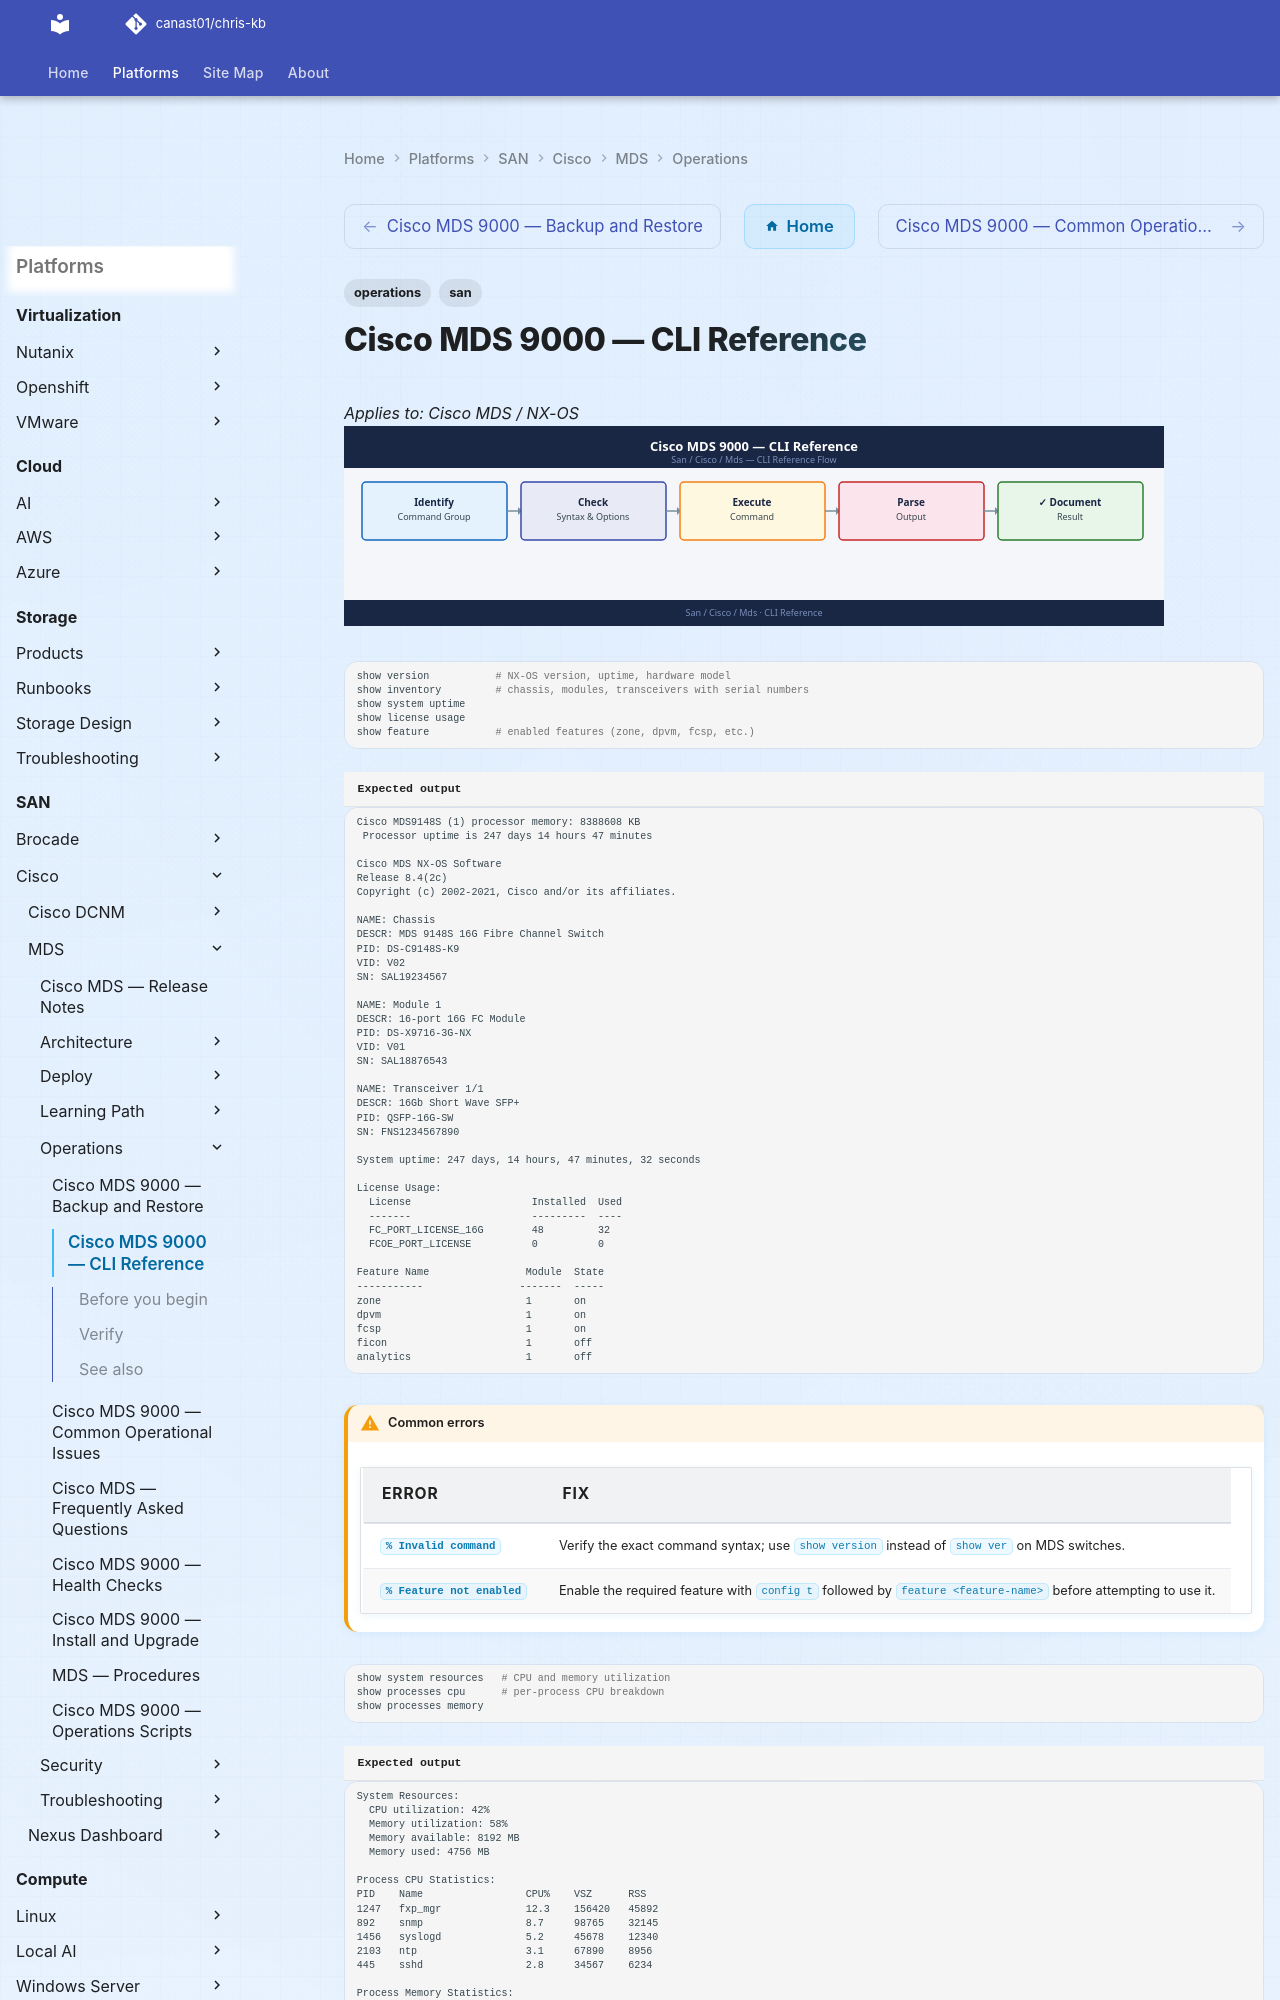

repository: canast01/chris-kb · page: san/cisco/mds/operations/cli-reference/index.html · generator: mkdocs

---
tags:
  - operations
  - san
---
# Cisco MDS 9000 — CLI Reference

*Applies to: Cisco MDS / NX-OS*
![Cisco MDS 9000 — CLI Reference](../../../../assets/san-cisco-mds-operations-cli-reference.svg)

```bash
show version           # NX-OS version, uptime, hardware model
show inventory         # chassis, modules, transceivers with serial numbers
show system uptime
show license usage
show feature           # enabled features (zone, dpvm, fcsp, etc.)
```


```text title="Expected output"
Cisco MDS9148S (1) processor memory: 8388608 KB
 Processor uptime is 247 days 14 hours 47 minutes

Cisco MDS NX-OS Software
Release 8.4(2c)
Copyright (c) 2002-2021, Cisco and/or its affiliates.

NAME: Chassis
DESCR: MDS 9148S 16G Fibre Channel Switch
PID: DS-C9148S-K9
VID: V02
SN: SAL19234567

NAME: Module 1
DESCR: 16-port 16G FC Module
PID: DS-X9716-3G-NX
VID: V01
SN: SAL18876543

NAME: Transceiver 1/1
DESCR: 16Gb Short Wave SFP+
PID: QSFP-16G-SW
SN: FNS1234567890

System uptime: 247 days, 14 hours, 47 minutes, 32 seconds

License Usage:
  License                    Installed  Used
  -------                    ---------  ----
  FC_PORT_LICENSE_16G        48         32
  FCOE_PORT_LICENSE          0          0

Feature Name                Module  State
-----------                -------  -----
zone                        1       on
dpvm                        1       on
fcsp                        1       on
ficon                       1       off
analytics                   1       off
```

!!! warning "Common errors"
    | Error | Fix |
    |---|---|
    | `% Invalid command` | Verify the exact command syntax; use `show version` instead of `show ver` on MDS switches. |
    | `% Feature not enabled` | Enable the required feature with `config t` followed by `feature <feature-name>` before attempting to use it. |
```bash
show system resources   # CPU and memory utilization
show processes cpu      # per-process CPU breakdown
show processes memory
```

```text title="Expected output"
System Resources:
  CPU utilization: 42%
  Memory utilization: 58%
  Memory available: 8192 MB
  Memory used: 4756 MB

Process CPU Statistics:
PID    Name                 CPU%    VSZ      RSS
1247   fxp_mgr              12.3    156420   45892
892    snmp                 8.7     98765    32145
1456   syslogd              5.2     45678    12340
2103   ntp                  3.1     67890    8956
445    sshd                 2.8     34567    6234

Process Memory Statistics:
PID    Name                 MEM%    VSZ      RSS
1247   fxp_mgr              18.4    156420   45892
892    snmp                 13.0    98765    32145
1456   syslogd              5.0     45678    12340
2103   ntp                  4.6     67890    8956
```
